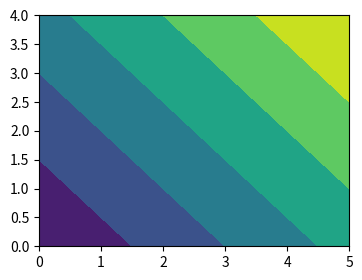

Source code (Python):
# contour with a 1-D z, too-small grid, and mismatched X/Y: matplotlib's error texts.
import numpy as np
import matplotlib.pyplot as plt

fig, ax = plt.subplots(figsize=(4, 3))
for args in [(np.arange(5),), (np.zeros((1, 5)),), (np.arange(3), np.arange(4), np.zeros((3, 3)))]:
    try:
        ax.contour(*args)
        print("ok")
    except (TypeError, ValueError) as err:
        print(type(err).__name__, str(err)[:90])
ax.contourf(np.add.outer(np.arange(5), np.arange(6)))
fig.savefig("contour_ok.png")
